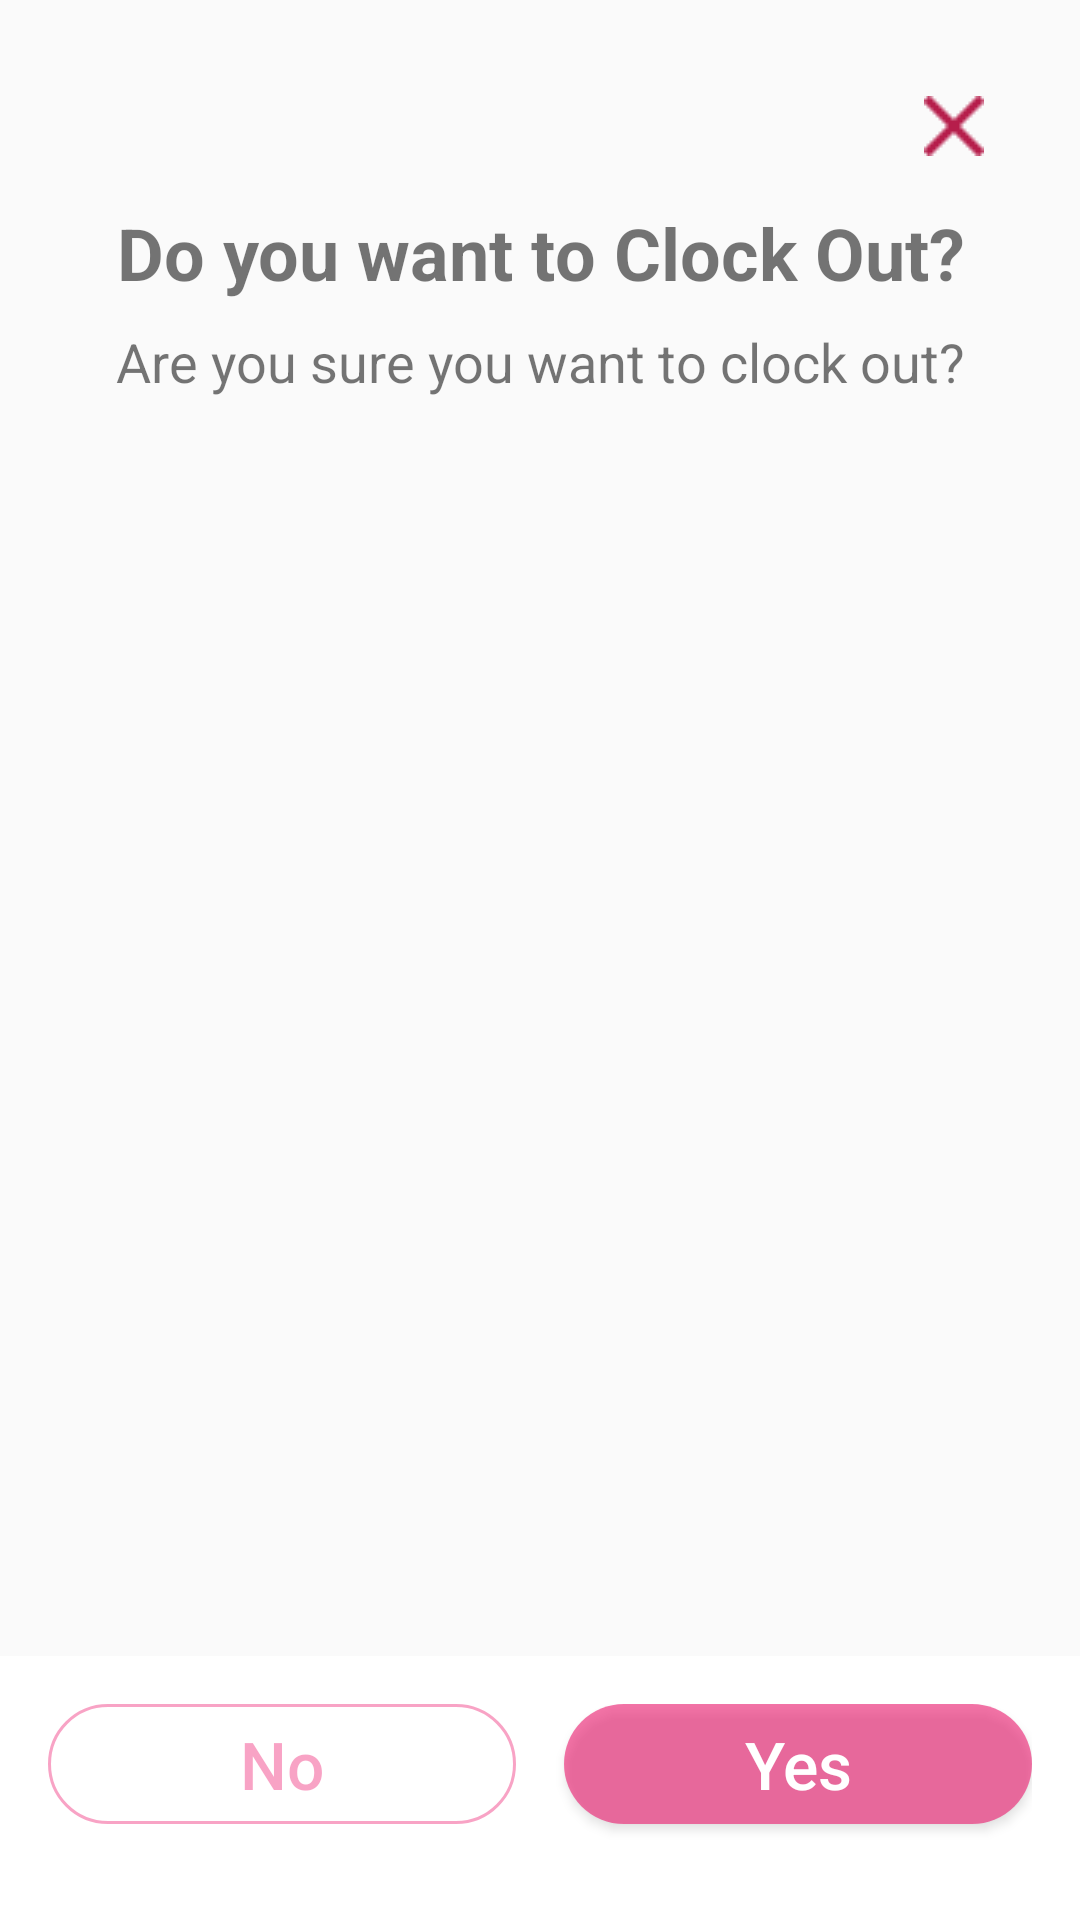

This screen was rendered from an Android layout file. Write that file and the resources it references.
<!-- AndroidManifest.xml: application theme AppTheme -->
<!-- res/layout/logout_dialog.xml -->
<?xml version="1.0" encoding="utf-8"?>
<androidx.constraintlayout.widget.ConstraintLayout xmlns:android="http://schemas.android.com/apk/res/android"
    xmlns:app="http://schemas.android.com/apk/res-auto"
    xmlns:tools="http://schemas.android.com/tools"
    android:layout_width="match_parent"
    android:layout_height="match_parent">


        <androidx.constraintlayout.widget.ConstraintLayout
            android:id="@+id/errorLayoutContainer"
            android:layout_width="match_parent"
            android:layout_height="wrap_content"
            android:layout_marginBottom="40dp"
            app:layout_constraintLeft_toLeftOf="parent"
            app:layout_constraintRight_toRightOf="parent"
            app:layout_constraintTop_toTopOf="parent">

            <ImageView
                android:id="@+id/ic_close"
                android:layout_width="wrap_content"
                android:layout_height="wrap_content"
                android:layout_marginTop="32dp"
                android:layout_marginEnd="32dp"
                android:src="@drawable/ic_close_red"
                app:layout_constraintEnd_toEndOf="parent"
                app:layout_constraintTop_toTopOf="parent" />

            <TextView
                android:id="@+id/textViewErrorTitle"
                android:layout_width="wrap_content"
                android:layout_height="wrap_content"
                android:layout_marginLeft="16dp"
                android:layout_marginTop="@dimen/size_16"
                android:layout_marginRight="16dp"
                android:gravity="center"
                android:textSize="@dimen/text_size_24"
                android:text="@string/do_you_want_to_clock_out"
                android:textStyle="bold"
                app:layout_constraintLeft_toLeftOf="parent"
                app:layout_constraintRight_toRightOf="parent"
                app:layout_constraintTop_toBottomOf="@+id/ic_close" />

            <TextView
                android:id="@+id/textViewErrorSubtitle"
                android:layout_width="wrap_content"
                android:layout_height="wrap_content"
                android:layout_marginLeft="16dp"
                android:layout_marginTop="8dp"
                android:layout_marginRight="16dp"
                android:gravity="center"
                android:text="@string/are_you_sure_you_want_to_clock_out"
                android:textSize="@dimen/size_18"
                app:layout_constraintLeft_toLeftOf="parent"
                app:layout_constraintRight_toRightOf="parent"
                app:layout_constraintTop_toBottomOf="@+id/textViewErrorTitle" />
        </androidx.constraintlayout.widget.ConstraintLayout>

        <androidx.constraintlayout.widget.ConstraintLayout
            android:id="@+id/constraintLayoutButton"
            android:layout_width="match_parent"
            android:layout_height="wrap_content"
            android:background="@color/colorWhite"
            android:padding="@dimen/size_16"
            app:layout_constraintBottom_toBottomOf="parent"
            app:layout_constraintEnd_toEndOf="parent"
            app:layout_constraintStart_toStartOf="parent">

            <Button
                android:id="@+id/buttonNo"
                android:layout_width="0dp"
                android:layout_height="@dimen/size_40"
                android:layout_marginEnd="@dimen/size_16"
                android:layout_marginBottom="16dp"
                android:background="@drawable/btn_white"
                android:text="@string/no"
                android:textAllCaps="false"
                android:textColor="@color/colorPrimaryTint40"
                android:textSize="@dimen/text_size_22"
                app:layout_constraintBottom_toBottomOf="parent"
                app:layout_constraintEnd_toStartOf="@+id/buttonYes"
                app:layout_constraintStart_toStartOf="parent"
                app:layout_constraintTop_toTopOf="parent" />

            <Button
                android:id="@+id/buttonYes"
                android:layout_width="0dp"
                android:layout_height="@dimen/size_40"
                android:layout_marginBottom="16dp"
                android:background="@drawable/btn_login_next"
                android:text="@string/yes"
                android:textAllCaps="false"
                android:textColor="@color/colorWhite"
                android:textSize="@dimen/text_size_22"
                app:layout_constraintBottom_toBottomOf="parent"
                app:layout_constraintEnd_toEndOf="parent"
                app:layout_constraintStart_toEndOf="@+id/buttonNo"
                app:layout_constraintTop_toTopOf="parent" />

        </androidx.constraintlayout.widget.ConstraintLayout>

    </androidx.constraintlayout.widget.ConstraintLayout>
<!-- resources referenced by this layout -->
<resources>
  <color name="colorPrimaryTint40">#66ED1A6E</color>
  <color name="colorWhite">#ffffff</color>
  <dimen name="size_16">16dp</dimen>
  <dimen name="size_18">18sp</dimen>
  <dimen name="size_40">40dp</dimen>
  <dimen name="text_size_22">22sp</dimen>
  <dimen name="text_size_24">24sp</dimen>
  <!-- drawable btn_login_next (drawable) -->
  <?xml version="1.0" encoding="utf-8"?>
  <selector xmlns:android="http://schemas.android.com/apk/res/android">
      <item android:state_pressed="true">
          <shape android:shape="rectangle">
              <solid android:color="@color/colorPrimaryTint40" />
              <corners android:bottomLeftRadius="@dimen/size_22" android:bottomRightRadius="@dimen/size_22" android:topLeftRadius="@dimen/size_22" android:topRightRadius="@dimen/size_22" />
          </shape>
      </item>
  
      <item>
          <shape android:shape="rectangle">
              <solid android:color="@color/colorPrimaryTint60" />
              <corners android:bottomLeftRadius="@dimen/size_22" android:bottomRightRadius="@dimen/size_22" android:topLeftRadius="@dimen/size_22" android:topRightRadius="@dimen/size_22" />
          </shape>
      </item>
  </selector>
  <!-- drawable btn_white (drawable) -->
  <?xml version="1.0" encoding="UTF-8"?>
  <shape xmlns:android="http://schemas.android.com/apk/res/android">
      <solid android:color="@color/colorWhite"/>
  
      <stroke android:width="1dp"
          android:color="@color/colorPrimaryTint40" />
  
      <padding android:left="@dimen/size_12"
          android:right="@dimen/size_12" />
  
      <corners android:bottomRightRadius="@dimen/size_22"
          android:bottomLeftRadius="@dimen/size_22"
          android:topLeftRadius="@dimen/size_22"
          android:topRightRadius="@dimen/size_22" />
  </shape>
  <!-- drawable ic_close_red: png bitmap (drawable, 230 bytes) -->
  <string name="are_you_sure_you_want_to_clock_out">Are you sure you want to clock out?</string>
  <string name="do_you_want_to_clock_out">Do you want to Clock Out?</string>
  <string name="no">No</string>
  <string name="yes">Yes</string>
  <style name="AppTheme" parent="Theme.AppCompat.Light.DarkActionBar">
          
          <item name="colorPrimary">@color/colorPrimary</item>
          <item name="colorPrimaryDark">@color/colorPrimaryDark</item>
          <item name="colorAccent">@color/colorAccent</item>
          <item name="android:statusBarColor">@color/colorPrimaryTint25</item>
          <item name="android:navigationBarColor">@color/colorPrimaryTint25</item>
      </style>
  <dimen name="size_22">22dp</dimen>
  <color name="colorPrimaryTint60">#99ED1A6E</color>
  <dimen name="size_12">12dp</dimen>
  <color name="colorPrimary">#008577</color>
  <color name="colorPrimaryDark">#00574B</color>
  <color name="colorAccent">#D81B60</color>
  <color name="colorPrimaryTint25">#680744</color>
</resources>
